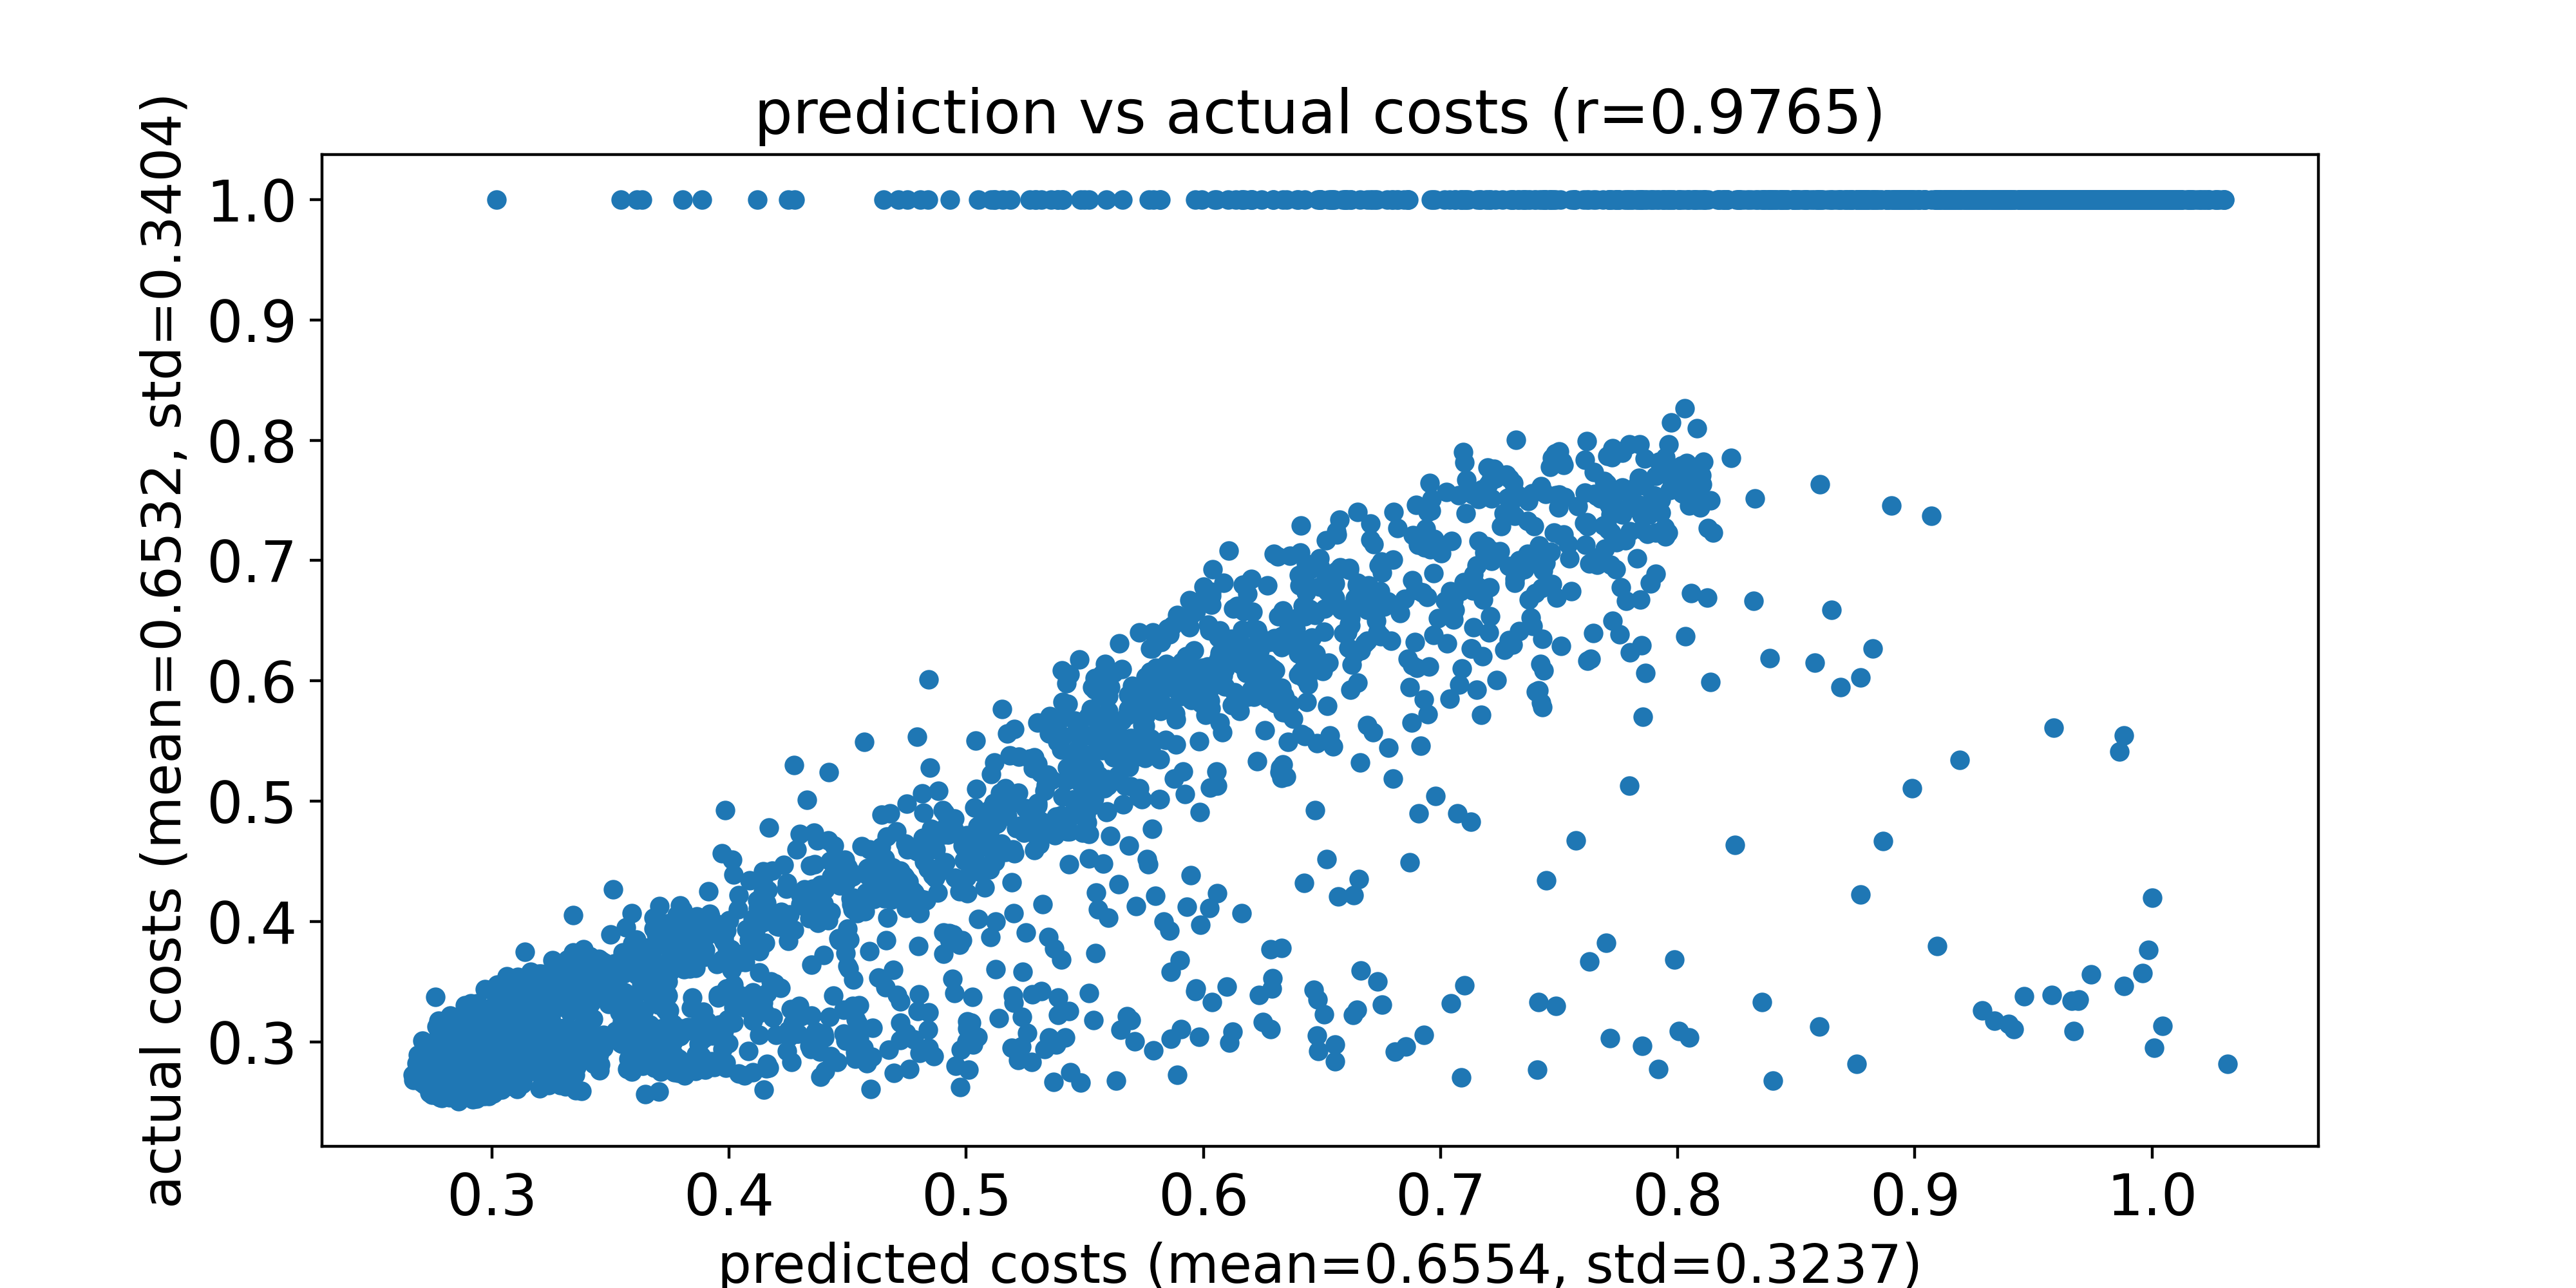

The table this chart was drawn from, first rows:
predicted costs, actual costs
0.2835, 0.2765
0.2916, 0.2811
0.297, 0.2801
0.2897, 0.2891
0.2924, 0.2862
0.2918, 0.277
0.2982, 0.2771
0.2944, 0.2809
0.2894, 0.285
0.295, 0.2836
0.29, 0.2721
0.2878, 0.2722
0.2945, 0.2691
0.2935, 0.2745
0.2954, 0.2745
0.298, 0.2786
0.2748, 0.2775
0.2786, 0.2842
0.2922, 0.2801
0.288, 0.279
0.2836, 0.2782
0.3041, 0.2866
0.2952, 0.2837
0.2957, 0.2804
0.3018, 0.2894
0.3035, 0.277
0.2945, 0.274
0.2967, 0.2816
0.2832, 0.2684
0.2744, 0.2717
0.2988, 0.2756
0.2927, 0.2879
0.304, 0.277
0.3006, 0.2743
0.2889, 0.2872
0.2867, 0.2839
0.301, 0.2925
0.2981, 0.2818
0.2969, 0.2716
0.2872, 0.2727
0.2902, 0.2765
0.2999, 0.294
0.2903, 0.2772
0.2789, 0.2731
0.2954, 0.2662
0.2977, 0.2803
0.2793, 0.2741
0.2932, 0.2703
0.2953, 0.2708
0.2885, 0.2882
0.2945, 0.277
0.2905, 0.2706
0.2997, 0.2783
0.2883, 0.2663
0.2962, 0.2828
0.2817, 0.272
0.2882, 0.2687
0.278, 0.2746
0.2966, 0.2723
0.2799, 0.2719
... 9,940 more rows
